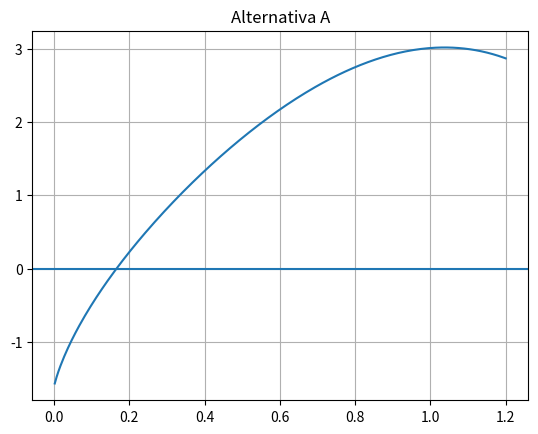
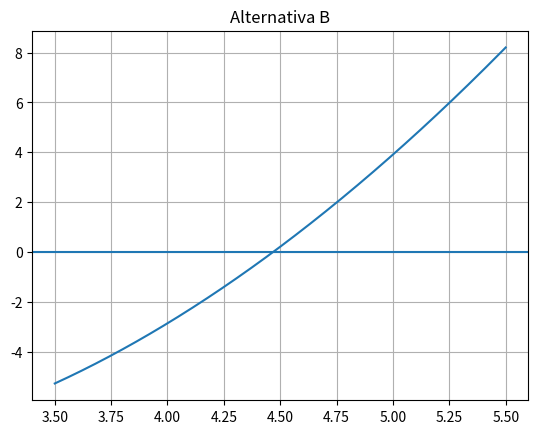
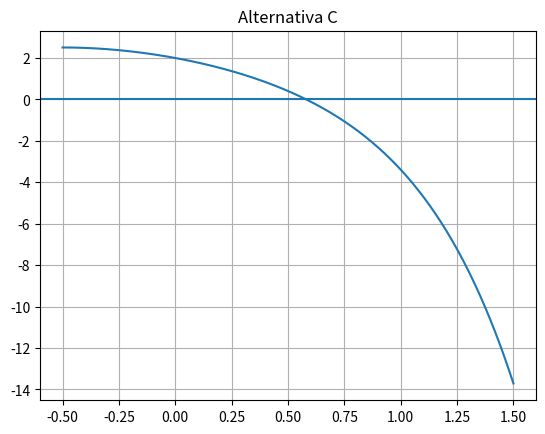
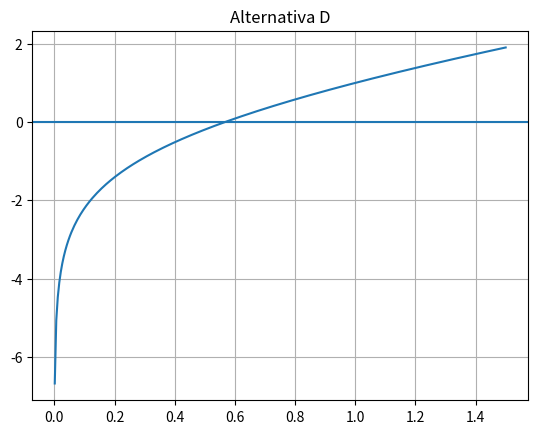
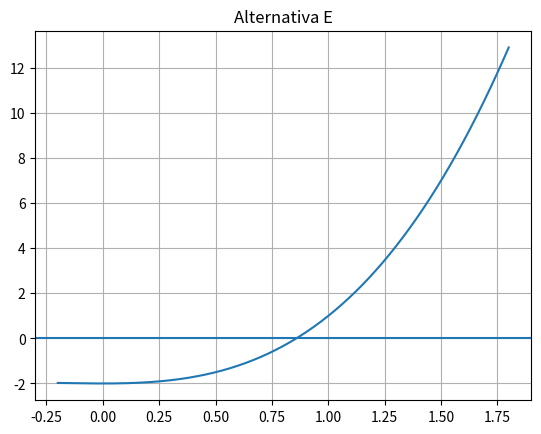
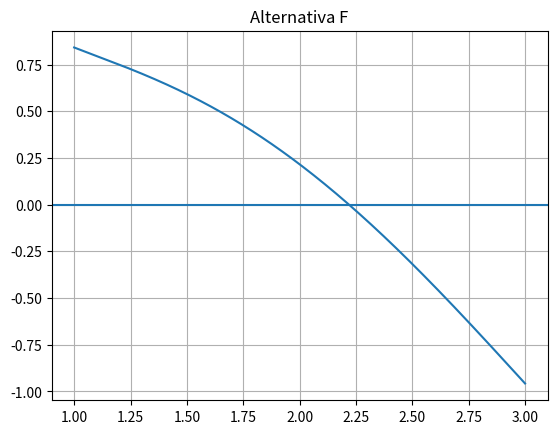
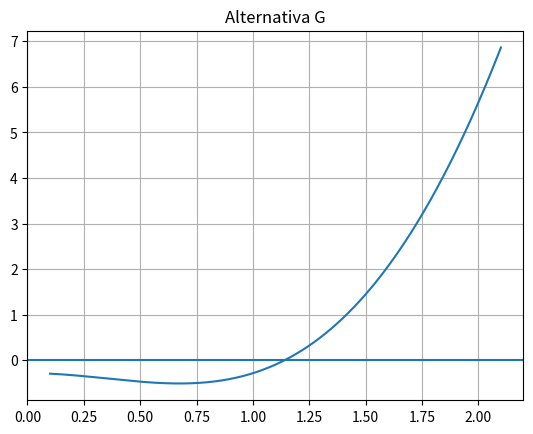

The matplotlib source for these figures, in order:
import numpy as np
import matplotlib.pyplot as plt

# =========================
# MÉTODO NEWTON-RAPHSON
# =========================
def newton(f, df, x0, TOL=1e-3, itermax=100):
    i = 1
    xk = x0
    ERRO = abs(f(xk))

    print("\nMétodo de Newton-Raphson")
    print("*" * 80)
    print(f"{'i':>3} {'xk':>12} {'f(xk)':>12} {'f’(xk)':>12} {'ERRO':>12}")
    print("*" * 80)
    print(f"{i:3d} {xk:12.6f} {f(xk):12.6f} {df(xk):12.6f} {ERRO:12.6f}")

    while ERRO >= TOL and i < itermax:
        if df(xk) == 0:
            print("Derivada nula. Método falhou.")
            return None

        xk_old = xk
        xk = xk - f(xk) / df(xk)
        i += 1
        ERRO = abs(xk - xk_old)

        print(f"{i:3d} {xk:12.6f} {f(xk):12.6f} {df(xk):12.6f} {ERRO:12.6f}")

    return xk, ERRO, i


# =========================
# FUNÇÕES + DERIVADAS
# =========================
def fA(x): return 2*np.log(3 - np.cos(x)) - 3*(x**x) + 5*np.sin(x)
def dfA(x): return (2*np.sin(x)/(3 - np.cos(x))) - 3*(x**x)*(np.log(x)+1) + 5*np.cos(x)

def fB(x): return x**2 - 10*np.log(x) - 5
def dfB(x): return 2*x - 10/x

def fC(x): return x**3 - np.exp(2*x) + 3
def dfC(x): return 3*x**2 - 2*np.exp(2*x)

def fD(x): return x + np.log(x)
def dfD(x): return 1 + 1/x

def fE(x): return 2*x**3 + x**2 - 2
def dfE(x): return 6*x**2 + 2*x

def fF(x): return np.sin(x) - np.log(x)
def dfF(x): return np.cos(x) - 1/x

def fG(x): return np.exp(np.cos(x)) + x**3 - 3
def dfG(x): return -np.exp(np.cos(x))*np.sin(x) + 3*x**2


# =========================
# PROBLEMAS (x0 bom)
# =========================
problemas = [
    (fA, dfA, 0.2, "A"),
    (fB, dfB, 4.5, "B"),
    (fC, dfC, 0.5, "C"),
    (fD, dfD, 0.5, "D"),
    (fE, dfE, 0.8, "E"),
    (fF, dfF, 2.0, "F"),
    (fG, dfG, 1.1, "G"),
]


# =========================
# EXECUÇÃO AUTOMÁTICA
# =========================
for f, df, x0, nome in problemas:
    print(f"\n\n===== Alternativa {nome} =====")

    res = newton(f, df, x0)

    if res is not None:
        raiz, erro, it = res

        print("*" * 80)
        print("Resultados:")
        print(f"{'Valor da Raiz:':<25} {raiz:<12.6f}")
        print(f"{'Erro Aproximado:':<25} {erro:<12.6f}")
        print(f"{'Número de Iterações:':<25} {it:<12d}")
        print(f"{'f(xk):':<25} {f(raiz):<12.6f}")

        # ===== GRÁFICO =====
        x_vals = np.linspace(x0-1, x0+1, 400)

        plt.figure()
        plt.plot(x_vals, f(x_vals))
        plt.axhline(0)
        plt.title(f"Alternativa {nome}")
        plt.grid()

        filename = (f"Alternativa{nome}.png")
        plt.savefig(filename)
        plt.close()
